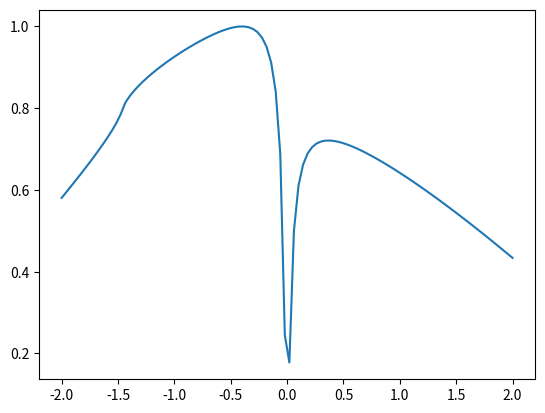

This chart was generated by the following Python code:
# %%[markdown]
# これはTakayoshi, Wu and Oka(2021)のHamiltonianを用いて，
# Limの論文の遷移確率
#  $$
# P = \exp \left(-\frac{4}{|w|} \int_0^{\mathrm{Im} t_c} dv
#      \mathrm{Re} (E|_{t=\mathrm{Re} t_c + iv}) \right)
# $$
# を算出したとき，完全トンネルが見られることを確かめるためのプログラムです。

# %%
import math
import cmath
import numpy as np
import matplotlib.pyplot as plt

from scipy.integrate import quad

# parameter
v = 1  # energy slope
m = 0.1  # minimal energy gap
k = 1  # geodesic curvature

t_i = -math.pi  # initial time
t_f = math.pi  # final time

# constant
h = 1  # Dirac constant
TP_list = []  # transition probability
n = 100  # step
F_eval = np.linspace(-2, 2, n)  # time


def q(t):
    """
    define parameter sweep q

    q = adiabatic parameter * time

    Args:
        t (float): time

    Returns:
        float: q
    """
    return -F * t


def Hc(t, component):
    """
    define complex Hamiltonian

    Args:
        t (float): time
        component (string): 取り出したい成分

    Returns:
        float: 時刻tにおけるcomponentで指定した成分
    """
    H = {}

    H['x'] = v * cmath.cos(q(t))
    H['y'] = 0.25 * k * v**2 * cmath.cos(q(t)) * cmath.sin(2*q(t))
    H['z'] = m * cmath.sin(q(t))
    H['x_dot'] = -v * cmath.sin(q(t))
    H['y_dot'] = (0.25 * k * v**2
                  * (-cmath.sin(q(t))*cmath.sin(2*q(t))
                     + 2*cmath.cos(q(t))*cmath.cos(2*q(t))))
    H['z_dot'] = m * cmath.cos(q(t))

#     H['x'] = v * q(t)
#     H['y'] = 0.5 * k * v**2 * q(t)**2
#     H['z'] = m
#     H['x_dot'] = v
#     H['y_dot'] = k * v**2 * q(t)
#     H['z_dot'] = 0

    return H[component]


def E_plus(t):
    """
    adiabatic energy (eigenvalue)

    Args:
        t (float): time

    Returns:
        float: adiabatic enegy
    """
    E_plus = cmath.sqrt(Hc(t, "x")**2 + Hc(t, "y")**2 + Hc(t, "z")**2)
    return E_plus


def phi_dot_approx(t):
    """
    approximate form of phi dot

    Args:
        t (float): time

    Returns:
        float: phi dot (approximated)
    """
    num = Hc(t, "x")*Hc(t, "y_dot") - Hc(t, "x_dot")*Hc(t, "y")
    den = Hc(t, "x")**2 + Hc(t, "y")**2
    return num / den
#     return -k * v / 2


def Re_E(t):
    """
    define real part of adiabatic energy (unitary transformed)

    Args:
        t (float): time

    Returns:
        float: adiabatic energy
    """
    X = Hc(tp + 1j*t, "x")
    Y = Hc(tp + 1j*t, "y")
    Z = Hc(tp + 1j*t, "z")
    phi_dot = phi_dot_approx(tp + 1j*t)
    a = X**2 + Y**2 + (Z + 0.5*(-F)*phi_dot)**2
#     a = a.real
    Integrand = (cmath.sqrt(a))
#     Integrand = abs(math.sqrt((m + k*v*F/4)**2 - (v*q(t))**2))
    return -4 * (-F) / abs(F) * Integrand.real


for F in F_eval:
    tp = math.pi / (2*(-F))  # transition time
    zero_approx = (m + k*v*abs(F)/4) / (v * (-F))
    # zero of adiabatic energy (approximated)

    # imaginary part of integral of adiabatic energy (unitary transformed)
    ll_Re_E = 0  # lower limit
    ul_Re_E = zero_approx  # upper limit
    log_TP, _ = quad(Re_E, ll_Re_E, ul_Re_E)

    TP = math.exp(log_TP)
    TP_list.append(TP)

plt.plot(F_eval, TP_list)
# plt.ylim(-0.1, 1.1)
plt.show()
